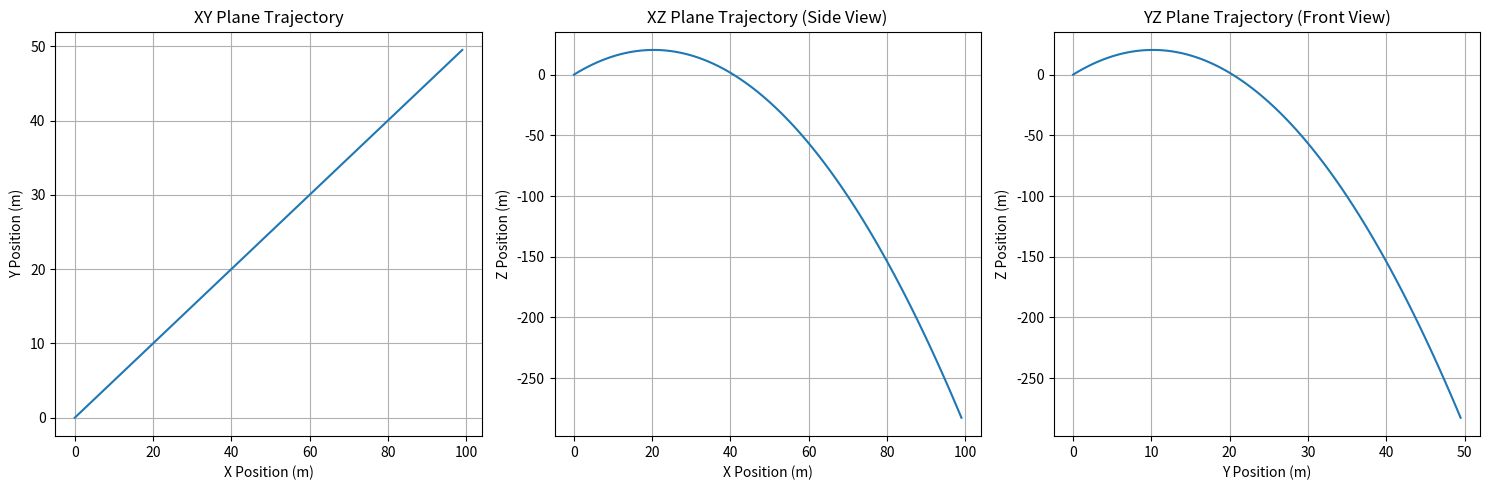
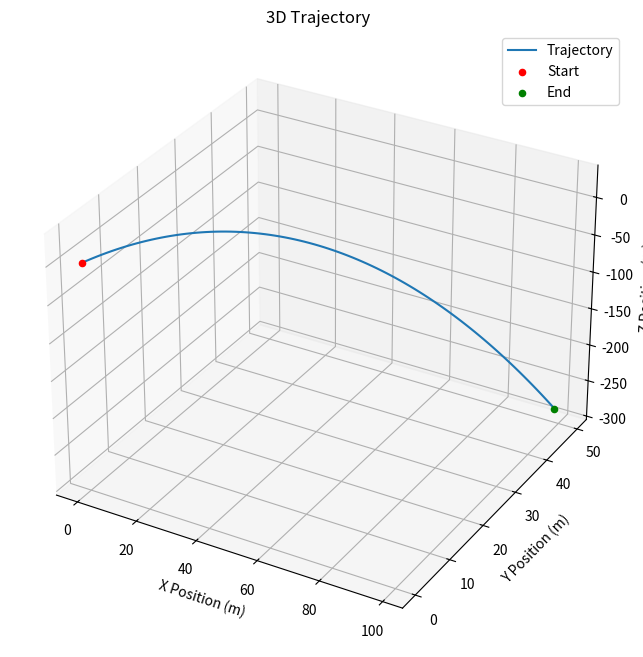

Write Python code to recreate these figures, in order.
import numpy as np
import matplotlib.pyplot as plt
from mpl_toolkits.mplot3d import Axes3D  # For 3D trajectory

def calculate_trajectory(initial_pos, initial_vel, g=9.81, time_step=0.1, total_time=10):
    """
    Calculate the trajectory of an object under constant gravity.
    """
    time_points = np.arange(0, total_time, time_step)
    x0, y0, z0 = initial_pos
    vx0, vy0, vz0 = initial_vel
    
    x_pos = x0 + vx0 * time_points
    y_pos = y0 + vy0 * time_points
    z_pos = z0 + vz0 * time_points - 0.5 * g * time_points**2
    
    return time_points, x_pos, y_pos, z_pos

def plot_trajectory_2d(time_points, x_pos, y_pos, z_pos, save_path=None):
    """Plot 2D views of the trajectory and save to file"""
    plt.figure(figsize=(15, 5))
    
    # XY view
    plt.subplot(1, 3, 1)
    plt.plot(x_pos, y_pos)
    plt.xlabel('X Position (m)')
    plt.ylabel('Y Position (m)')
    plt.title('XY Plane Trajectory')
    plt.grid(True)
    
    # XZ view (side view)
    plt.subplot(1, 3, 2)
    plt.plot(x_pos, z_pos)
    plt.xlabel('X Position (m)')
    plt.ylabel('Z Position (m)')
    plt.title('XZ Plane Trajectory (Side View)')
    plt.grid(True)
    
    # YZ view (front view)
    plt.subplot(1, 3, 3)
    plt.plot(y_pos, z_pos)
    plt.xlabel('Y Position (m)')
    plt.ylabel('Z Position (m)')
    plt.title('YZ Plane Trajectory (Front View)')
    plt.grid(True)
    
    plt.tight_layout()
    if save_path:
        plt.savefig(save_path, dpi=300, bbox_inches='tight')
        plt.close()
    else:
        plt.show()

def plot_trajectory_3d(time_points, x_pos, y_pos, z_pos, save_path=None):
    """Plot a 3D trajectory and save to file"""
    fig = plt.figure(figsize=(10, 8))
    ax = fig.add_subplot(111, projection='3d')
    
    ax.plot(x_pos, y_pos, z_pos, label='Trajectory')
    ax.scatter(x_pos[0], y_pos[0], z_pos[0], color='red', label='Start')
    ax.scatter(x_pos[-1], y_pos[-1], z_pos[-1], color='green', label='End')
    
    ax.set_xlabel('X Position (m)')
    ax.set_ylabel('Y Position (m)')
    ax.set_zlabel('Z Position (m)')
    ax.set_title('3D Trajectory')
    ax.legend()
    
    if save_path:
        plt.savefig(save_path, dpi=300, bbox_inches='tight')
        plt.close()
    else:
        plt.show()

def main(save_to_files=False):
    # Example initial conditions
    initial_position = [0, 0, 0]  # x, y, z in meters
    initial_velocity = [10, 5, 20]  # vx, vy, vz in m/s
    
    # Calculate trajectory
    time, x, y, z = calculate_trajectory(initial_position, initial_velocity)
    
    # Plot results
    if save_to_files:
        plot_trajectory_2d(time, x, y, z, save_path='2d_trajectory_views.png')
        plot_trajectory_3d(time, x, y, z, save_path='3d_trajectory.png')
        print("Plots saved as:")
        print("- 2d_trajectory_views.png")
        print("- 3d_trajectory.png")
    else:
        plot_trajectory_2d(time, x, y, z)
        plot_trajectory_3d(time, x, y, z)

if __name__ == "__main__":
    # Set save_to_files=True to save plots instead of showing them
    main(save_to_files=True)
